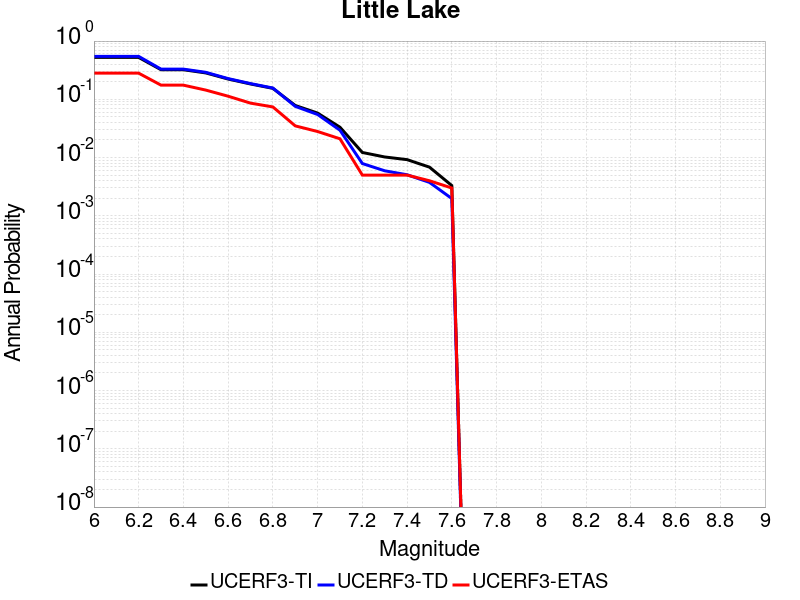

The table this chart was drawn from, first rows:
Magnitude, UCERF3-TI Prob, UCERF3-TD Prob, UCERF3-ETAS Prob
6.0, 0.5236, 0.5458, 0.281
6.1, 0.5236, 0.5458, 0.281
6.2, 0.5236, 0.5458, 0.281
6.3, 0.3218, 0.3297, 0.175
6.4, 0.3218, 0.3297, 0.175
6.5, 0.2839, 0.2908, 0.144
6.6, 0.2228, 0.2269, 0.113
6.7, 0.1834, 0.1862, 0.086
6.8, 0.1543, 0.1562, 0.074
6.9, 0.07838, 0.07572, 0.035
7.0, 0.05801, 0.05486, 0.028
7.1, 0.03319, 0.02947, 0.021
7.2, 0.01223, 0.007898, 0.005
7.3, 0.01023, 0.005928, 0.005
7.4, 0.009212, 0.00507, 0.005
7.5, 0.006852, 0.00375, 0.004
7.6, 0.003308, 0.001978, 0.003
